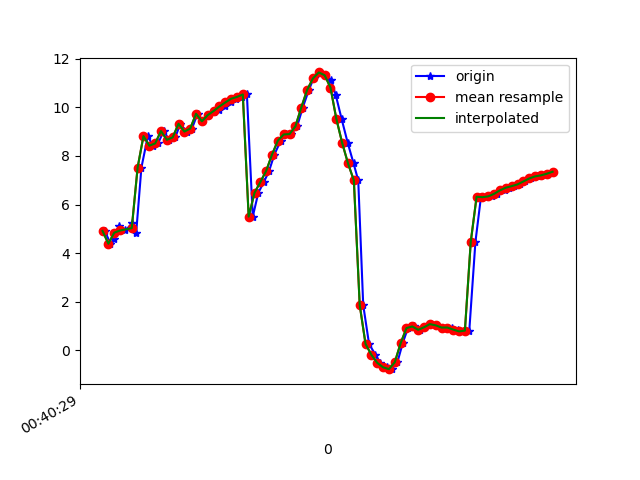

The table this chart was drawn from, first rows:
1617669629588, 365266227213447, 4.9156666, 12.552952, -12.726196
1617669629607, 365266246444217, 4.39, 13.2, -13.85
1617669629620, 365266265674987, 4.566, 13.24, -13.36
1617669629637, 365266284905757, 5.124, 14.06, -12.63
1617669629658, 365266304136527, 4.934, 14.04, -13.06
1617669629682, 365266323367297, 5.239, 14.13, -12.37
1617669629695, 365266342598067, 4.824, 14.94, -13.24
1617669629713, 365266361828837, 7.522, 12, -13.4
1617669629735, 365266381059607, 8.818, 15.16, -12.02
1617669629752, 365266400290377, 8.422, 15.48, -12.91
1617669629770, 365266419521147, 8.516, 15.38, -12.4
1617669629789, 365266438751917, 9.024, 15.75, -11.64
1617669629808, 365266457982687, 8.665, 15.94, -12.39
1617669629829, 365266477213457, 8.764, 15.81, -11.93
1617669629846, 365266496444227, 9.326, 16.26, -11.26
1617669629868, 365266515674997, 9.004, 16.44, -11.85
1617669629886, 365266534905767, 9.127, 16.3, -11.48
1617669629905, 365266554136537, 9.734, 16.65, -10.73
1617669629922, 365266573367307, 9.426, 16.7, -11.05
1617669629942, 365266592598077, 9.681, 16.87, -10.61
1617669629961, 365266611955879, 9.806, 17.04, -10.38
1617669629979, 365266631186649, 9.893, 17.24, -10.18
1617669629999, 365266650417419, 10.04, 17.48, -9.931
1617669630018, 365266669648189, 10.2, 17.58, -9.771
1617669630038, 365266688878959, 10.35, 17.37, -9.711
1617669630057, 365266708109729, 10.43, 16.96, -9.852
1617669630074, 365266727340499, 10.53, 16.7, -10.31
1617669630094, 365266746571269, 5.504, 14.82, -11.9
1617669630113, 365266765802039, 6.483, 16.1, -12.88
1617669630132, 365266785032809, 6.927, 15.39, -14.82
1617669630150, 365266804263579, 7.387, 14.56, -17.15
1617669630168, 365266823494349, 8.059, 13.62, -19.78
1617669630190, 365266842725119, 8.632, 11.99, -22.51
1617669630208, 365266861955889, 8.885, 9.658, -25.22
1617669630226, 365266881186659, 8.901, 7.527, -28.1
1617669630246, 365266900417429, 9.22, 6.229, -31.28
1617669630265, 365266919648199, 9.991, 5.547, -34.54
1617669630286, 365266938878969, 10.71, 4.871, -37.78
1617669630302, 365266958109739, 11.19, 4.003, -40.78
1617669630322, 365266977340509, 11.44, 3.171, -43.71
1617669630341, 365266996571279, 11.32, 2.629, -46.92
1617669630362, 365267015802049, 11.12, 2.102, -50.02
1617669630378, 365267035032819, 10.51, 1.312, -53.04
1617669630398, 365267054263589, 9.528, 0.2743, -55.68
1617669630419, 365267073494359, 8.537, -0.6472, -57.78
1617669630439, 365267092725129, 7.694, -1.311, -59.32
1617669630455, 365267111955899, 6.992, -1.836, -60.27
1617669630472, 365267131186669, 1.867, 0.5396, -59.52
1617669630492, 365267150417439, 0.2647, -2.626, -60.34
1617669630514, 365267169648209, -0.18, -2.783, -59.39
1617669630531, 365267188878979, -0.5109, -2.8, -57.75
1617669630552, 365267208109749, -0.6929, -2.653, -55.53
1617669630570, 365267227340519, -0.7705, -2.048, -53.09
1617669630589, 365267246571289, -0.4856, -0.8692, -50.48
1617669630607, 365267265802059, 0.2946, 0.5585, -47.4
1617669630625, 365267285032829, 0.9196, 1.815, -43.97
1617669630647, 365267304263599, 0.986, 2.789, -40.56
1617669630665, 365267323494369, 0.8483, 3.732, -37.37
1617669630683, 365267342725139, 0.9523, 4.797, -34.32
1617669630702, 365267361955909, 1.083, 5.716, -31.47
1617669630722, 365267381186679, 1.032, 6.477, -28.98
... 21 more rows
